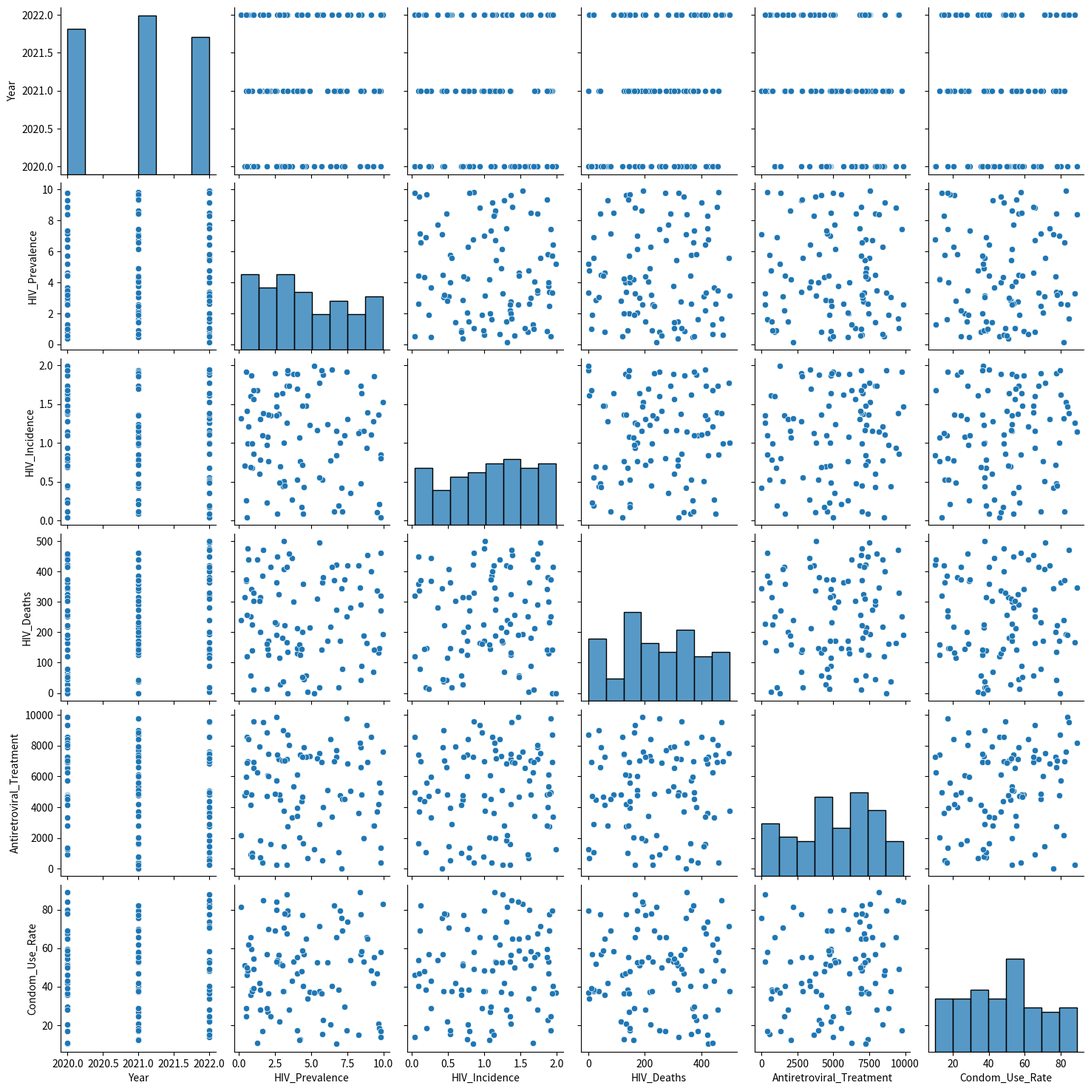
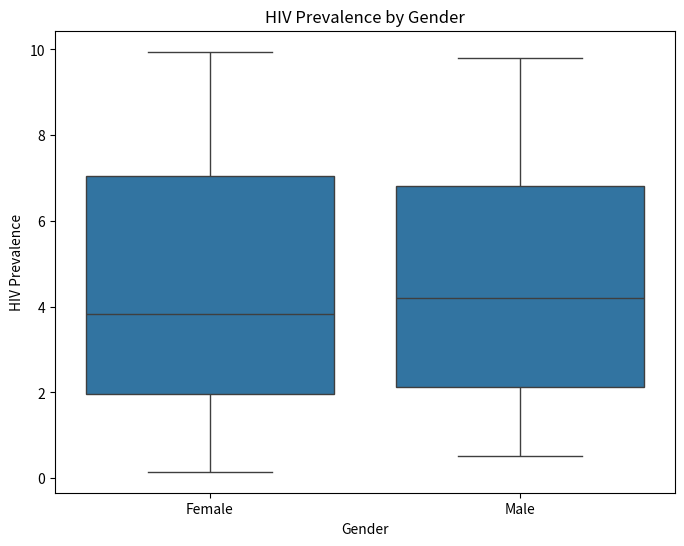
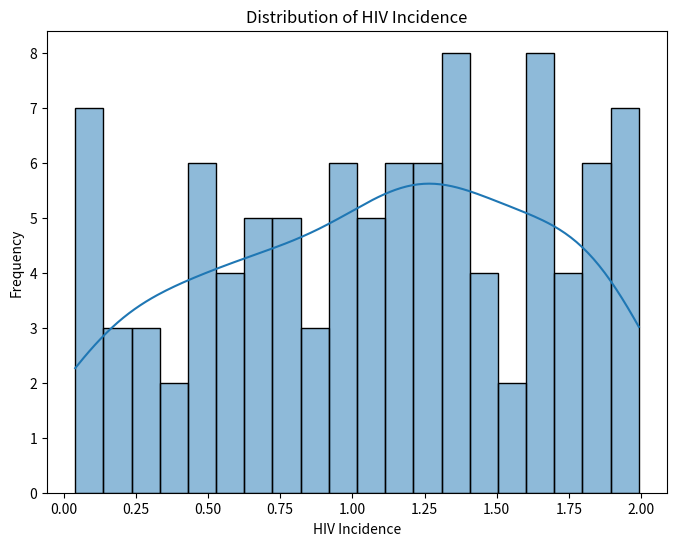

These charts were generated, in order, by the following Python code: (Note: this script raises an exception after producing the figures.)
import pandas as pd
import numpy as np
import matplotlib.pyplot as plt
import seaborn as sns

# Set a random seed for reproducibility
np.random.seed(42)

# Sample data generation function
def generate_sample_data(num_rows=100):
    years = np.random.randint(2020, 2023, size=num_rows)
    regions = np.random.choice(["Region A", "Region B", "Region C"], size=num_rows)
    genders = np.random.choice(["Male", "Female"], size=num_rows)
    age_groups = np.random.choice(["0-14", "15-24", "25-49", "50+"], size=num_rows)
    hiv_prevalence = np.random.uniform(0.1, 10.0, size=num_rows)
    hiv_incidence = np.random.uniform(0.01, 2.0, size=num_rows)
    hiv_deaths = np.random.randint(0, 500, size=num_rows)
    antiretroviral_treatment = np.random.randint(0, 10000, size=num_rows)
    condom_use_rate = np.random.uniform(10.0, 90.0, size=num_rows)
    education_level = np.random.choice(["Low", "Medium", "High"], size=num_rows)
    income_level = np.random.choice(["Low", "Medium", "High"], size=num_rows)
    access_to_healthcare = np.random.choice(["Limited", "Moderate", "High"], size=num_rows)
    injection_drug_use = np.random.choice(["Low", "Moderate", "High"], size=num_rows)
    sexual_behavior = np.random.choice(["Low Risk", "Moderate Risk", "High Risk"], size=num_rows)
    hiv_awareness = np.random.choice(["Low", "Moderate", "High"], size=num_rows)

    data = np.column_stack((years, regions, genders, age_groups, hiv_prevalence, hiv_incidence, hiv_deaths,
                            antiretroviral_treatment, condom_use_rate, education_level, income_level,
                            access_to_healthcare, injection_drug_use, sexual_behavior, hiv_awareness))

    columns = ["Year", "Region", "Gender", "Age_Group", "HIV_Prevalence", "HIV_Incidence", "HIV_Deaths",
               "Antiretroviral_Treatment", "Condom_Use_Rate", "Education_Level", "Income_Level",
               "Access_to_Healthcare", "Injection_Drug_Use", "Sexual_Behavior", "HIV_Awareness"]

    df = pd.DataFrame(data, columns=columns)
    return df

# Create the sample dataset
sample_df = generate_sample_data()

# Save the dataset to a CSV file
sample_df.to_csv("hiv_infection_dataset.csv", index=False)

# Data Cleansing
# Convert numerical columns to appropriate data types
numerical_columns = ["Year", "HIV_Prevalence", "HIV_Incidence", "HIV_Deaths", "Antiretroviral_Treatment", "Condom_Use_Rate"]
sample_df[numerical_columns] = sample_df[numerical_columns].apply(pd.to_numeric)

# Data Analysis
# Summary statistics
summary_stats = sample_df.describe()

# Data Visualization
# Pairplot for numerical columns
sns.pairplot(sample_df[numerical_columns])
plt.show()

# Box plot for HIV_Prevalence by Gender
plt.figure(figsize=(8, 6))
sns.boxplot(x='Gender', y='HIV_Prevalence', data=sample_df)
plt.title('HIV Prevalence by Gender')
plt.xlabel('Gender')
plt.ylabel('HIV Prevalence')
plt.show()

# Histogram for HIV_Incidence
plt.figure(figsize=(8, 6))
sns.histplot(sample_df['HIV_Incidence'], bins=20, kde=True)
plt.title('Distribution of HIV Incidence')
plt.xlabel('HIV Incidence')
plt.ylabel('Frequency')
plt.show()

print("Sample dataset created and saved as 'hiv_infection_dataset.csv'.")
print("\nSummary Statistics:\n", summary_stats)


from google.colab import files
files.download("hiv_infection_dataset.csv")
